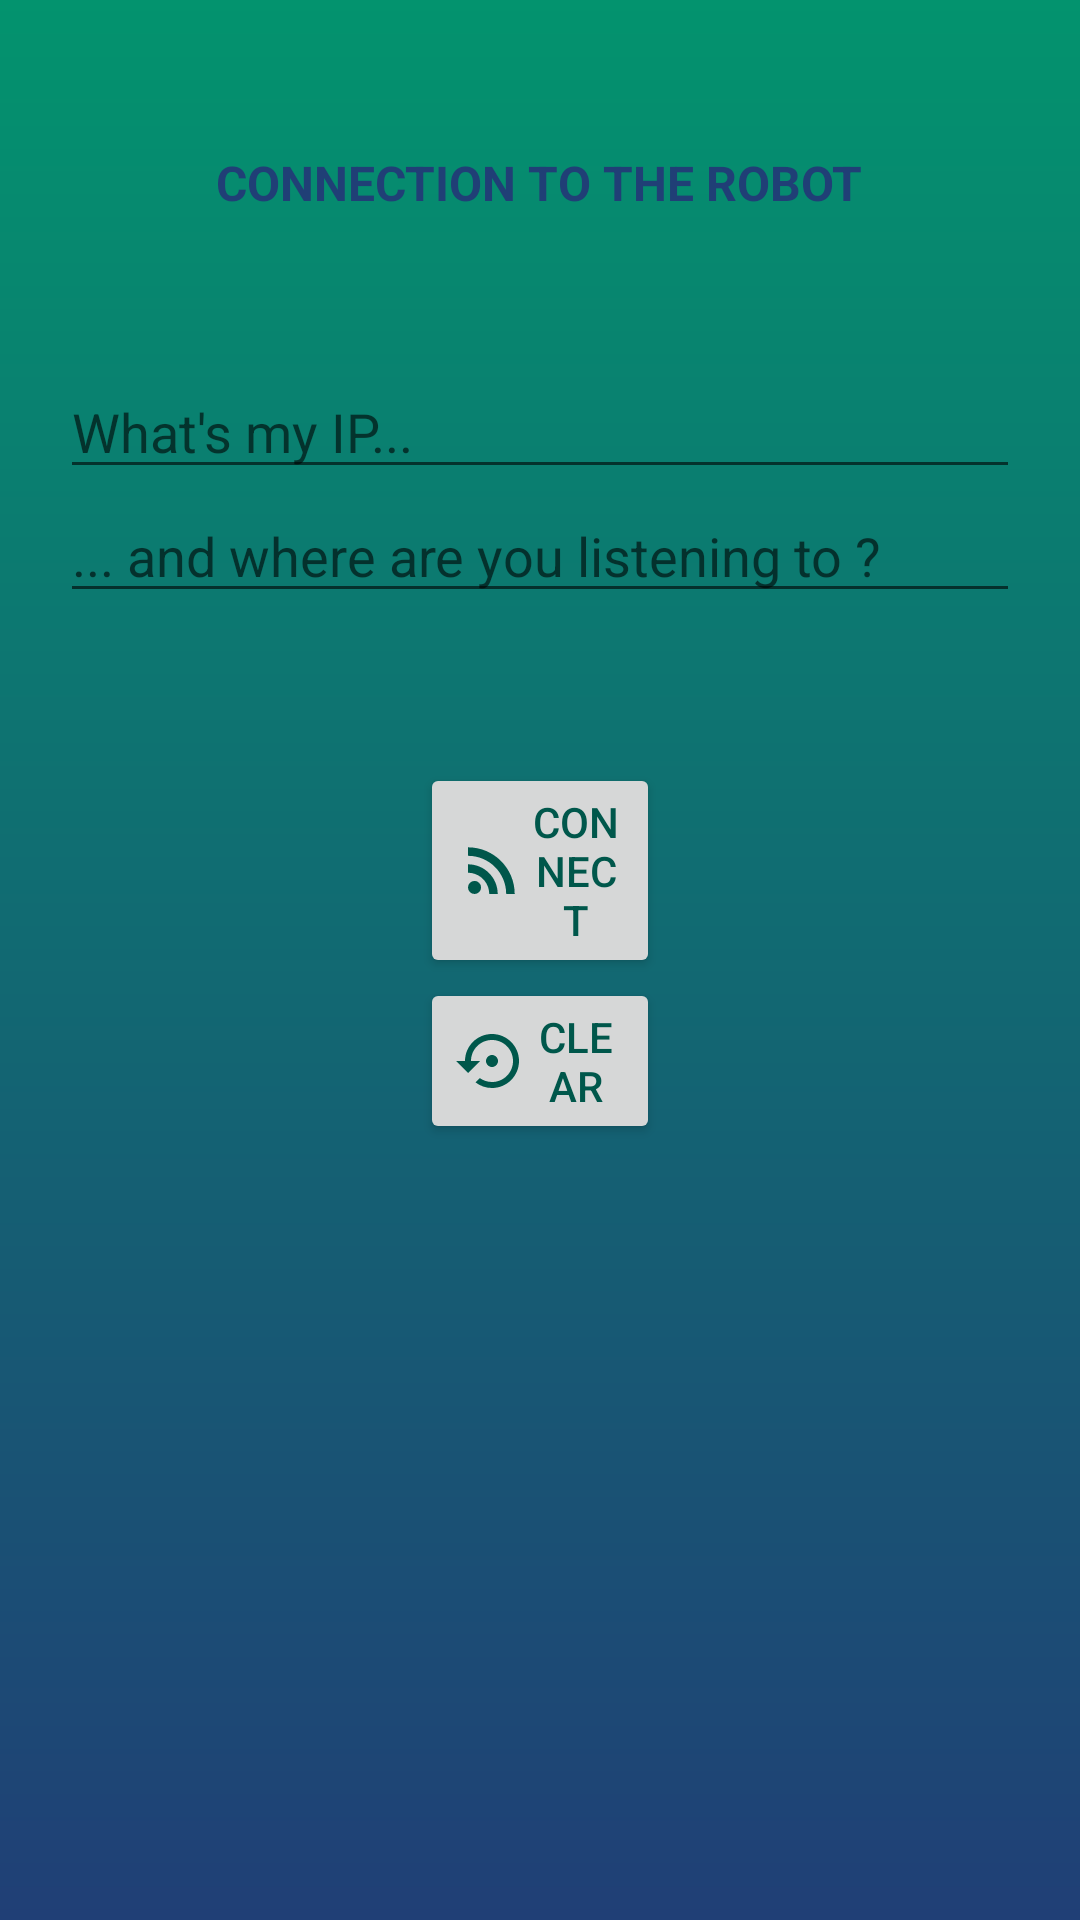

Reconstruct the res/layout file that produces this screen, plus the resources it refers to.
<!-- AndroidManifest.xml: application theme AppTheme -->
<!-- res/layout/activity_client_main.xml -->
<?xml version="1.0" encoding="utf-8"?>
<LinearLayout xmlns:android="http://schemas.android.com/apk/res/android"
    xmlns:tools="http://schemas.android.com/tools"
    android:layout_width="match_parent"
    android:layout_height="match_parent"
    android:orientation="vertical"
    android:background="@drawable/background"
    >

    <TextView
        android:layout_width="wrap_content"
        android:layout_height="wrap_content"
        android:layout_gravity="center_horizontal"
        android:layout_marginTop="50sp"
        android:layout_marginBottom="50sp"
        android:text="CONNECTION TO THE ROBOT"
        android:textColor="@color/button"
        android:textSize="16sp"
        android:textStyle="bold" />

    <EditText
        android:id="@+id/addressEditText"
        android:layout_width="match_parent"
        android:layout_height="wrap_content"
        android:layout_marginRight="20sp"
        android:layout_marginLeft="20sp"
        android:hint="What's my IP..." />

    <EditText
        android:id="@+id/portEditText"
        android:layout_width="match_parent"
        android:layout_height="wrap_content"
        android:layout_marginRight="20sp"
        android:layout_marginLeft="20sp"
        android:hint="... and where are you listening to ?" />

    <Button
        android:id="@+id/connectButton"
        android:layout_width="match_parent"
        android:layout_height="wrap_content"
        android:layout_marginLeft="140sp"
        android:layout_marginTop="50dp"
        android:layout_marginRight="140sp"
        android:text="Connect"
        android:textColor="@color/colorPrimaryDark"
        style="@style/Widget.AppCompat.Button"
        android:drawableLeft="@drawable/ic_rss_feed_black_24dp"
        />

    <Button
        android:id="@+id/clearButton"
        android:layout_width="match_parent"
        android:layout_height="wrap_content"
        android:layout_marginRight="140sp"
        android:layout_marginLeft="140sp"
        style="@style/Widget.AppCompat.Button"
        android:text="Clear"
        android:textColor="@color/colorPrimaryDark"
        android:drawableLeft="@drawable/ic_settings_backup_restore_black_24dp"
        />

    <TextView
        android:id="@+id/responseTextView"
        android:layout_width="wrap_content"
        android:layout_height="wrap_content"
        android:alpha="0" />

    <ImageView
        android:layout_width="wrap_content"
        android:layout_height="match_parent"
        />




</LinearLayout>
<!-- resources referenced by this layout -->
<resources>
  <color name="button">#203F76</color>
  <color name="colorPrimaryDark">#00574B</color>
  <!-- drawable background (drawable) -->
  <?xml version="1.0" encoding="utf-8"?>
  <shape xmlns:android="http://schemas.android.com/apk/res/android"
      android:shape="rectangle">
      <gradient
      android:angle="270"
      android:centerX="0"
      android:centerY="0"
      android:endColor="#203F76"
      android:startColor="#03936E"
      android:type="linear" />
  </shape>
  <!-- drawable ic_rss_feed_black_24dp (drawable) -->
  <vector android:height="24dp" android:tint="#00574B"
      android:viewportHeight="24.0" android:viewportWidth="24.0"
      android:width="24dp" xmlns:android="http://schemas.android.com/apk/res/android">
      <path android:fillColor="#FF000000" android:pathData="M6.18,17.82m-2.18,0a2.18,2.18 0,1 1,4.36 0a2.18,2.18 0,1 1,-4.36 0"/>
      <path android:fillColor="#FF000000" android:pathData="M4,4.44v2.83c7.03,0 12.73,5.7 12.73,12.73h2.83c0,-8.59 -6.97,-15.56 -15.56,-15.56zM4,10.1v2.83c3.9,0 7.07,3.17 7.07,7.07h2.83c0,-5.47 -4.43,-9.9 -9.9,-9.9z"/>
  </vector>
  <!-- drawable ic_settings_backup_restore_black_24dp (drawable) -->
  <vector android:height="24dp" android:tint="#00574B"
      android:viewportHeight="24.0" android:viewportWidth="24.0"
      android:width="24dp" xmlns:android="http://schemas.android.com/apk/res/android">
      <path android:fillColor="#FF000000" android:pathData="M14,12c0,-1.1 -0.9,-2 -2,-2s-2,0.9 -2,2 0.9,2 2,2 2,-0.9 2,-2zM12,3c-4.97,0 -9,4.03 -9,9L0,12l4,4 4,-4L5,12c0,-3.87 3.13,-7 7,-7s7,3.13 7,7 -3.13,7 -7,7c-1.51,0 -2.91,-0.49 -4.06,-1.3l-1.42,1.44C8.04,20.3 9.94,21 12,21c4.97,0 9,-4.03 9,-9s-4.03,-9 -9,-9z"/>
  </vector>
  <style name="AppTheme" parent="Theme.AppCompat.Light.NoActionBar">
          
          <item name="colorPrimary">@color/colorPrimary</item>
          <item name="colorPrimaryDark">#000000</item>
          <item name="colorAccent">@color/colorAccent</item>
      </style>
  <color name="colorPrimary">#008577</color>
  <color name="colorAccent">#EE3F07</color>
</resources>
